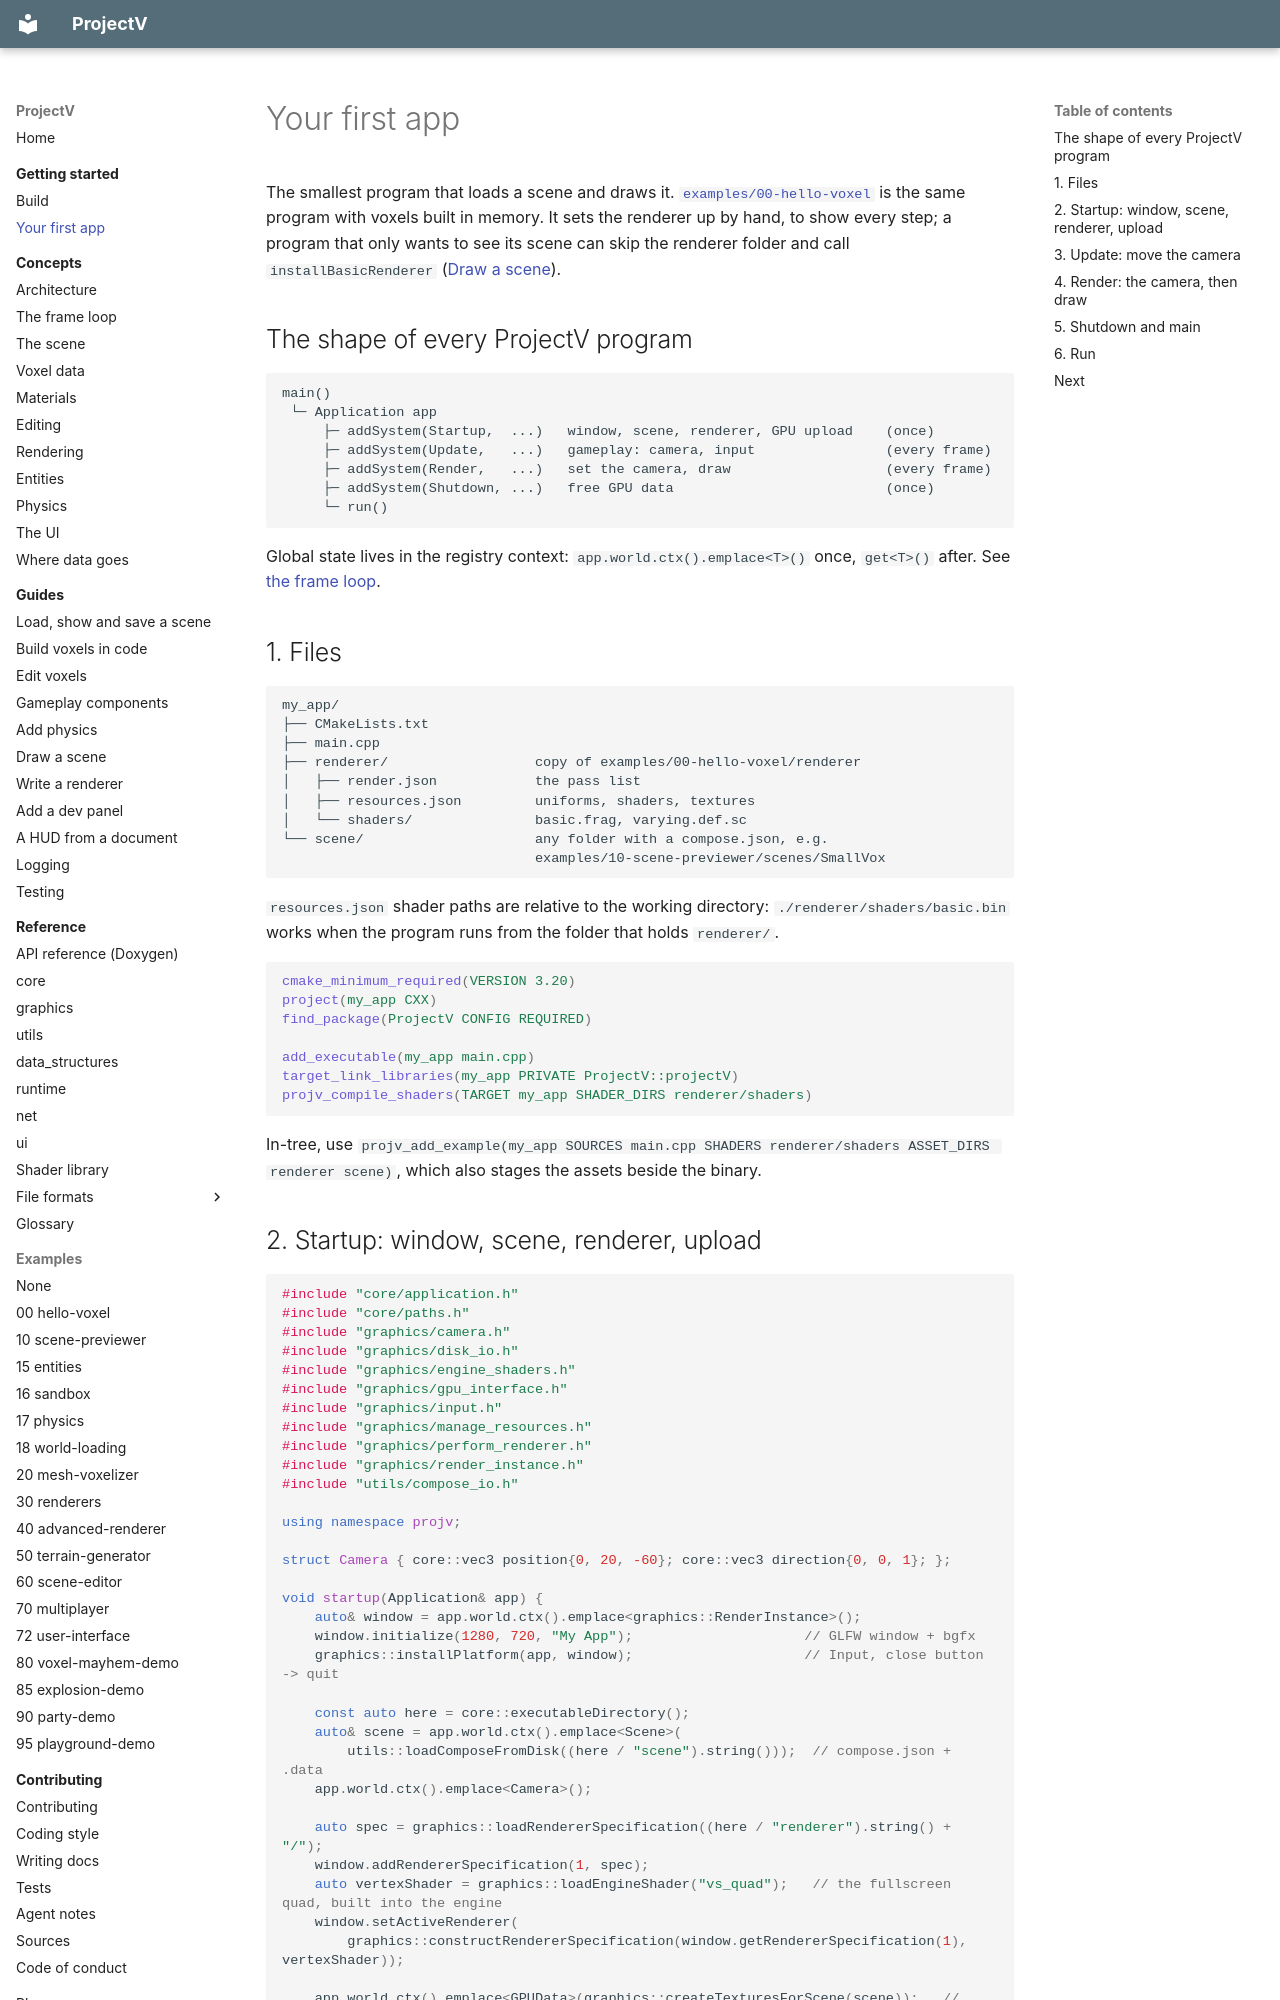

repository: ajsuper/ProjectV · page: getting-started/first-app/index.html · generator: mkdocs

# Your first app

The smallest program that loads a scene and draws it.
[`examples/00-hello-voxel`](../../examples/00-hello-voxel/) is the same program with voxels built in
memory. It sets the renderer up by hand, to show every step; a program that only wants to see its scene
can skip the renderer folder and call `installBasicRenderer` ([Draw a scene](../guides/draw-a-scene.md)).

## The shape of every ProjectV program

```text
main()
 └─ Application app
     ├─ addSystem(Startup,  ...)   window, scene, renderer, GPU upload    (once)
     ├─ addSystem(Update,   ...)   gameplay: camera, input                (every frame)
     ├─ addSystem(Render,   ...)   set the camera, draw                   (every frame)
     ├─ addSystem(Shutdown, ...)   free GPU data                          (once)
     └─ run()
```

Global state lives in the registry context: `app.world.ctx().emplace<T>()` once, `get<T>()` after.
See [the frame loop](../concepts/frame-loop.md).

## 1. Files

```text
my_app/
├── CMakeLists.txt
├── main.cpp
├── renderer/                  copy of examples/00-hello-voxel/renderer
│   ├── render.json            the pass list
│   ├── resources.json         uniforms, shaders, textures
│   └── shaders/               basic.frag, varying.def.sc
└── scene/                     any folder with a compose.json, e.g.
                               examples/10-scene-previewer/scenes/SmallVox
```

`resources.json` shader paths are relative to the working directory: `./renderer/shaders/basic.bin`
works when the program runs from the folder that holds `renderer/`.

```cmake
cmake_minimum_required(VERSION 3.20)
project(my_app CXX)
find_package(ProjectV CONFIG REQUIRED)

add_executable(my_app main.cpp)
target_link_libraries(my_app PRIVATE ProjectV::projectV)
projv_compile_shaders(TARGET my_app SHADER_DIRS renderer/shaders)
```

In-tree, use `projv_add_example(my_app SOURCES main.cpp SHADERS renderer/shaders ASSET_DIRS renderer scene)`,
which also stages the assets beside the binary.
